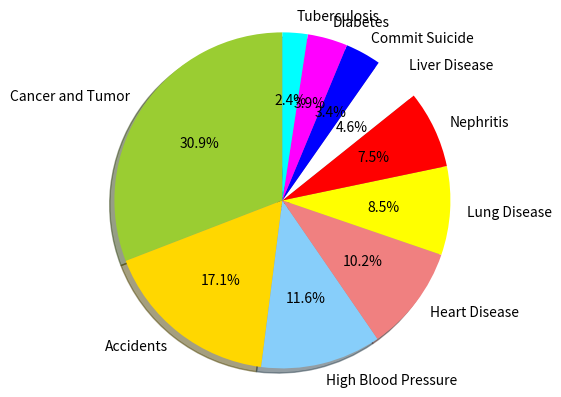

Recreate this plot in Python.
"""Plot Graph"""

import matplotlib.pyplot as plt

# The slices will be ordered and plotted counter-clockwise.

labels = "Cancer and Tumor", "Accidents", "High Blood Pressure", "Heart Disease", "Lung Disease", "Nephritis", "Liver Disease", "Commit Suicide", "Diabetes", "Tuberculosis"
sizes = [61082, 33868, 22947, 20130, 16884, 14753, 9009, 6814, 7625, 4784]
colors = ['yellowgreen', 'gold', 'lightskyblue', 'lightcoral', 'yellow', 'red', 'white', 'blue', 'magenta', 'cyan']
explode = (0, 0, 0, 0, 0, 0, 0, 0, 0, 0)

plt.pie(sizes, explode=explode, labels=labels, colors=colors,
        autopct='%1.1f%%', shadow=True, startangle=90)

# Set aspect ratio to be equal so that pie is drawn as a circle.
plt.axis('equal')

plt.show()
